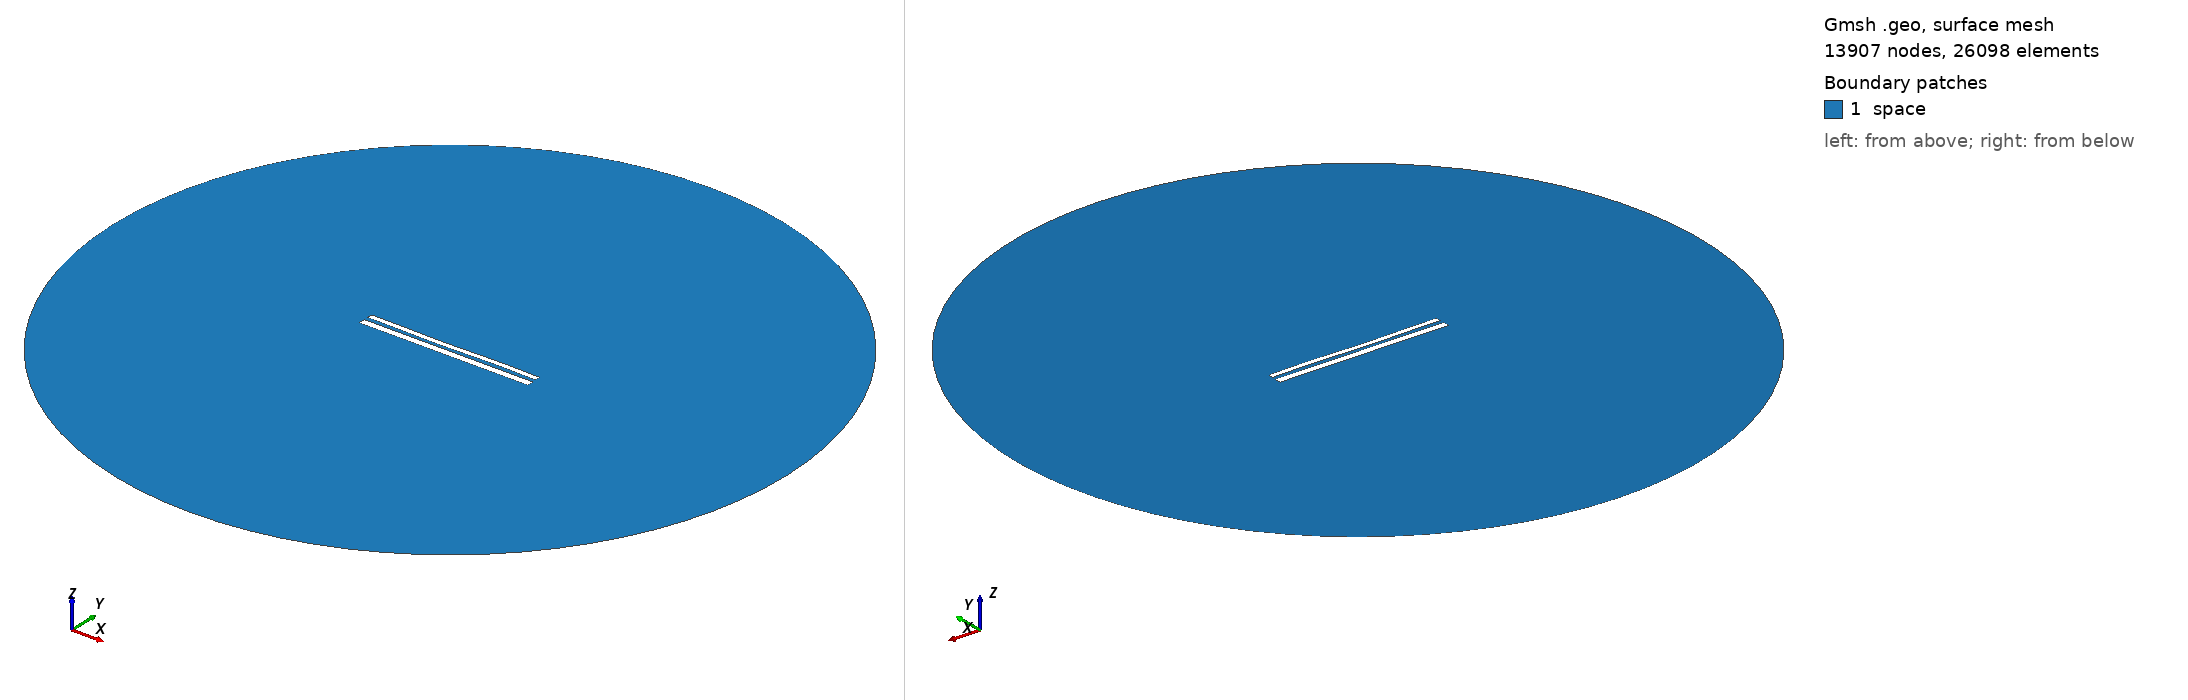

Gmsh geometry script, surface-meshed: 13907 nodes, 26098 surface elements. Boundary patches (legend numbers): 1 space. Left view from above one corner, right view from below the opposite corner. Legend entries are the model's physical surfaces. The drawing asked Gmsh for element sizes between 1% and 20% of the model's largest extent; the script's own settings can give other sizes.

=== 11379.geo (drawn) ===
//---------------------------------------
// Geometry kernel
//---------------------------------------

SetFactory("OpenCASCADE");



//---------------------------------------
// Parameters of the geometry
//---------------------------------------

// Overetch of the upper plate
overetch = 0.375;

// Distance between the plates
distance = 2.25;

// Discretization over the x axis (for the deformation)
nx = 50; 

// Length of the plate
L = 100 - overetch; 

// Number of modes
n = 4; 

// 1st mode coefficient
coeff(1) = -0.075;
beta(1) = 0.596864 * 3.1415926535 / L;

// 2nd mode coefficient
coeff(2) = -0.15;
beta(2) = 1.49418 * 3.1415926535 / L;

// 3rd mode coefficient
coeff(3) = -0.15;
beta(3) = 2.50025 * 3.1415926535 / L;

// 4th mode coefficient
coeff(4) = 0.07499999999999998;
beta(4) = 3.49999 * 3.1415926535 / L;



//---------------------------------------
// Upper plate (deformed rectangle)
//---------------------------------------

// Coordiantes of the upper plate
xmin = -50;
xmax = 50 - overetch;

// Height of the upper plate
yheight = 4 - 2 * overetch;

// Indexes of the points
UpperID[] = {};
LowerID[] = {};
LeftID[] = {};
RightID[] = {};

// Point index
p = 1;

// Horizontal edges
For i In {1:nx}
    x = xmin + (i-1)*(xmax - xmin)/(nx-1);

    y_bottom = distance / 2 + overetch;
    For j In {1:n}
        C = (Cosh(beta(j)*L) + Cos(beta(j)*L)) / (Sinh(beta(j)*L) + Sin(beta(j)*L));
        y_bottom  = y_bottom + coeff(j) * (Cosh(beta(j)*(x+50)) - Cos(beta(j)*(x+50)) - C * (Sinh(beta(j)*(x+50)) - Sin(beta(j)*(x+50))));
    EndFor

    y_top = y_bottom + yheight;

    Point(p) = {x, y_top, 0, 1.0};
    UpperID[i] = p;
    p = p + 1;

    Point(p) = {x, y_bottom, 0, 1.0};
    LowerID[i] = p;
    p = p + 1;
EndFor

// Create point lists
UpperPts[] = {}; LowerPts[] = {};
For i In {1:nx}
  UpperPts[] += {UpperID[i]};
  LowerPts[] += {LowerID[i]};
EndFor

// Build splines
Spline(1) = {UpperPts[]};
Spline(2) = {LowerPts[]};
Line(3) = {LowerPts[nx-1], UpperPts[nx-1]};
Line(4) = {LowerPts[0], UpperPts[0]};

// Build the plane surface
Curve Loop(1) = {2, 3, -1, -4};
Plane Surface(1) = {1};



//---------------------------------------
// Lower plate (rectangle)
//---------------------------------------

// Vertices
Point(1001) = {-50, -1, 0, 1.0};
Point(1002) = { 50, -1, 0, 1.0};
Point(1003) = { 50,  -5, 0, 1.0};
Point(1004) = {-50,  -5, 0, 1.0};

// Edges
Line(5) = {1001, 1002};
Line(6) = {1002, 1003};
Line(7) = {1003, 1004};
Line(8) = {1004, 1001};

// Plane surface
Line Loop(2) = {5, 6, 7, 8};
Plane Surface(2) = {2}; 



//---------------------------------------
// Outer (fictious) boundary
//---------------------------------------

// Points
Point(1005) = {0, 0, 0};       // Center
Point(1006) = {200, 0, 0};     // Start point
Point(1007) = {0, 200, 0};     // 90 degrees
Point(1008) = {-200, 0, 0};    // 180 degrees
Point(1009) = {0, -200, 0};    // 270 degrees

// Circle arcs (each needs start, center, end)
Circle(9) = {1006, 1005, 1007};
Circle(10) = {1007, 1005, 1008};
Circle(11) = {1008, 1005, 1009};
Circle(12) = {1009, 1005, 1006};

// Plane surface for the entire domain
Curve Loop(3) = {9, 10, 11, 12};
Surface(3) = {3};

// Subtract the plates from the whole domain to obtain the actual domain where we want to solve the equations
BooleanDifference{ Surface{3}; Delete; }{ Surface{1}; Surface{2}; Delete; }




//---------------------------------------
// Transfinite Lines/Curves
//---------------------------------------

// Set the number of points on the boundaries
r = 7;

// Plates
Transfinite Curve {1, 2} = 50*r Using Progression 1;
Transfinite Curve {3, 4} = 2*r Using Progression 1;
Transfinite Line {5, 7} = 50*r Using Progression 1;
Transfinite Line {6, 8} = 2*r Using Progression 1;

// Outer boundary
Transfinite Line {9, 10, 11, 12} = 20 Using Progression 1;



//---------------------------------------
// Physical groups
//---------------------------------------                

// Physical curves (boundaries)
Physical Line("force_segment", 10) = {2};
Physical Line("upper_plate", 11) = {1, 3, 4};
Physical Line("lower_plate", 12) = {5, 6, 7, 8};
Physical Line("boundary", 20) = {9, 10, 11, 12};

// Physical Surfaces
Physical Surface("space", 30) = {3};



//---------------------------------------
// 6. Generate the Mesh
//---------------------------------------

// 2D mesh generation
Mesh 2;
